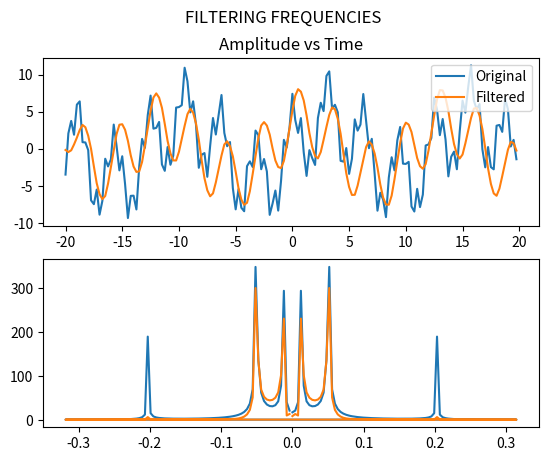

Here is the Python script that generated this plot: (Note: this script raises an exception after producing the figure.)

import numpy as np
import matplotlib.pyplot as py
from scipy import signal

originalTime = np.arange(-20,20,0.25)
originalSignalTime= 4*np.sin(originalTime/2) + 2.4*np.cos(originalTime*8) + 5*np.cos(originalTime*2)


# plot origingal signal-vs-time
fig = py.figure()
fig.suptitle('FILTERING FREQUENCIES')

# time -> frequency 
# UNFILTERED
originalSignalFreq = np.fft.fft(originalSignalTime)
originalFreq = np.fft.fftfreq(len(originalSignalTime), 0.25)

#filter
B, A = signal.butter(2,[0.03,0.2],btype='bandpass')

w, h = signal.freqz(B,A)
filteredSignalTime = signal.lfilter(B,A,originalSignalTime)

# frequency -> time
# filtered
filteredSignalFrequency = np.fft.fft(filteredSignalTime)

ax1 = fig.add_subplot(211)
ax1.plot(originalTime,originalSignalTime,label='Original')
ax1.plot(originalTime,filteredSignalTime,label='Filtered')
ax1.legend(loc="upper right")
ax1.set_title('Amplitude vs Time')

# in Hertz
ax2 = fig.add_subplot(212)
ax2.plot(originalFreq/(2*np.pi),np.abs(originalSignalFreq),label='Original')
ax2.plot(originalFreq/(2*np.pi),np.abs(filteredSignalFrequency),label='Filtered')
MULTIPLE = 0.7*max(amplitudeFreq)
ax2.plot(w/(2*np.pi),MULTIPLE*np.abs(h),label='Butter Filter')
ax2.legend(loc="upper right")
ax2.set_title('Amplitude Spectrum vs frequency')

py.show()
